Run: headless pygame with SDL's dummy video driver; simulated clock (each Clock.tick advances the game by its frame time, no real sleeping); random seed 0; keys injected as events and as key.get_pressed() state; no mouse input.
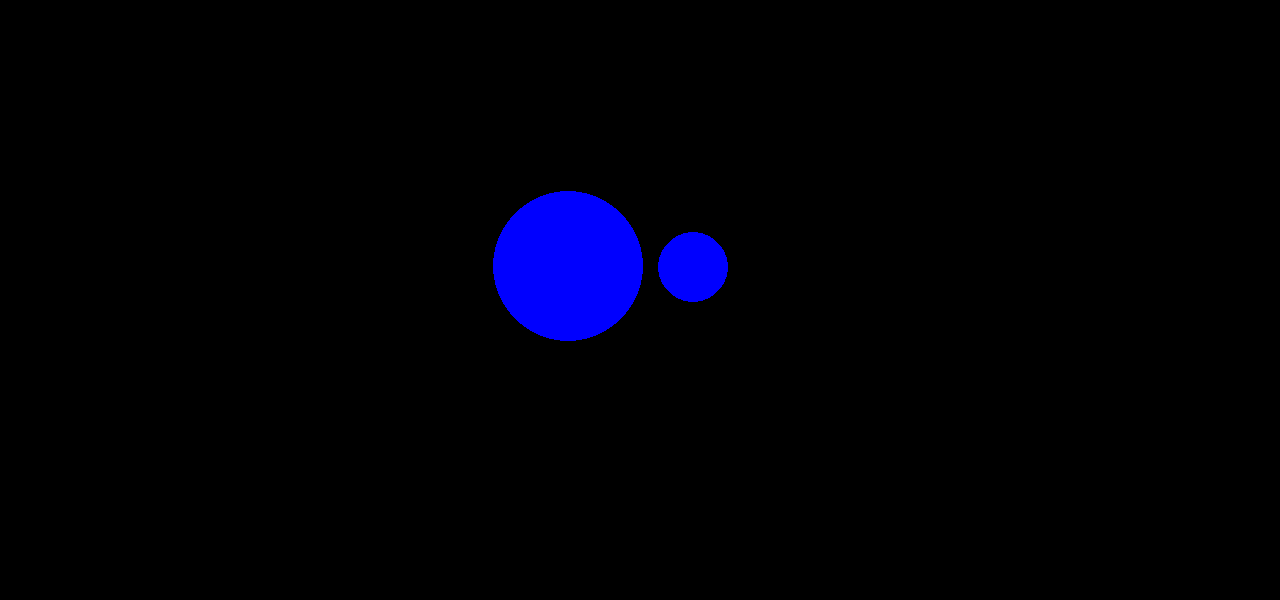
Frame 1 of 4 · flips 1–60 · no input
Frame 2 of 4 · flips 61–180 · tapped SPACE, RETURN · held RIGHT (→), D · screen unchanged from frame 1, image omitted
Frame 3 of 4 · flips 181–300 · held DOWN (↓), S · screen unchanged from frame 2, image omitted
Frame 4 of 4 · flips 301–420 · held LEFT (←), A, UP (↑), W · screen unchanged from frame 3, image omitted

The pygame program that drew these frames:

import pygame
import math

# Inicializa o Pygame
pygame.init()

# Define as propriedades de cada planeta
planetas = []
planetas_num = 2
planetas_pos = [(0, 0), (125, 1), (200, 2), (300, 3), (400, 4), (500, 5), (600, 6), (900, 7)]
planetas_vel = [(10, 100), (20, 200), (30, 300), (40, 400), (50, 500), (60, 600), (70, 700), (80, 800)]
planetas_mass = []
planetas_radius = [75, 35, 10, 15, 20, 25, 30, 35]

# Define a constante gravitacional
G = 6.67430 * 10**-11 # m^3 kg^-1 s^-2

for i in range(planetas_num):
    planetas_mass.append(planetas_radius[i] * G) 

# Define a atualização da simulação
# def update():
#     for i in range(8):
#         for j in range(8):
#             #if i != j:
#             delta_x = planetas_pos[j][0] - planetas_pos[i][0]
#             delta_y = planetas_pos[j][1] - planetas_pos[i][1]
#             distance = math.sqrt(delta_x**2 + delta_y**2)
#             force = G * planetas_mass[i] * planetas_mass[j] / distance**2
#             angle = math.atan2(delta_y, delta_x)
#             force_x = force * math.cos(angle)
#             force_y = force * math.sin(angle)
#             planetas_vel[i] = (planetas_vel[i][0] + force_x / planetas_mass[i],
#                                 planetas_vel[i][1] + force_y / planetas_mass[i])
#             planetas_pos[i] = (planetas_pos[i][0] + planetas_vel[i][0],
#                                 planetas_pos[i][1] + planetas_vel[i][1])



# Define as dimensões da tela
screen = pygame.display.set_mode((1280, 600))

# Define a cor do fundo da tela
background_color = (0, 0, 0)

# Define o loop principal do jogo
running = True
while running:
    for event in pygame.event.get():
        if event.type == pygame.QUIT:
            running = False
    
    # update()

    # Preenche o fundo da tela com a cor definida
    screen.fill(background_color)

    # Desenha os planetas na tela
    for i in range(planetas_num):
        circle_color = (0, 0, 255)
        circle_x = 1280/2.25 + planetas_pos[i][0]
        circle_y = 600/2.25 + planetas_pos[i][1]
        circle_radius = planetas_radius[i]
        pygame.draw.circle(screen, circle_color, (int(circle_x), int(circle_y)), circle_radius)

    # Atualiza a tela
    pygame.display.flip()

    pygame.time.delay(16)

# Finaliza o Pygame
pygame.quit()
